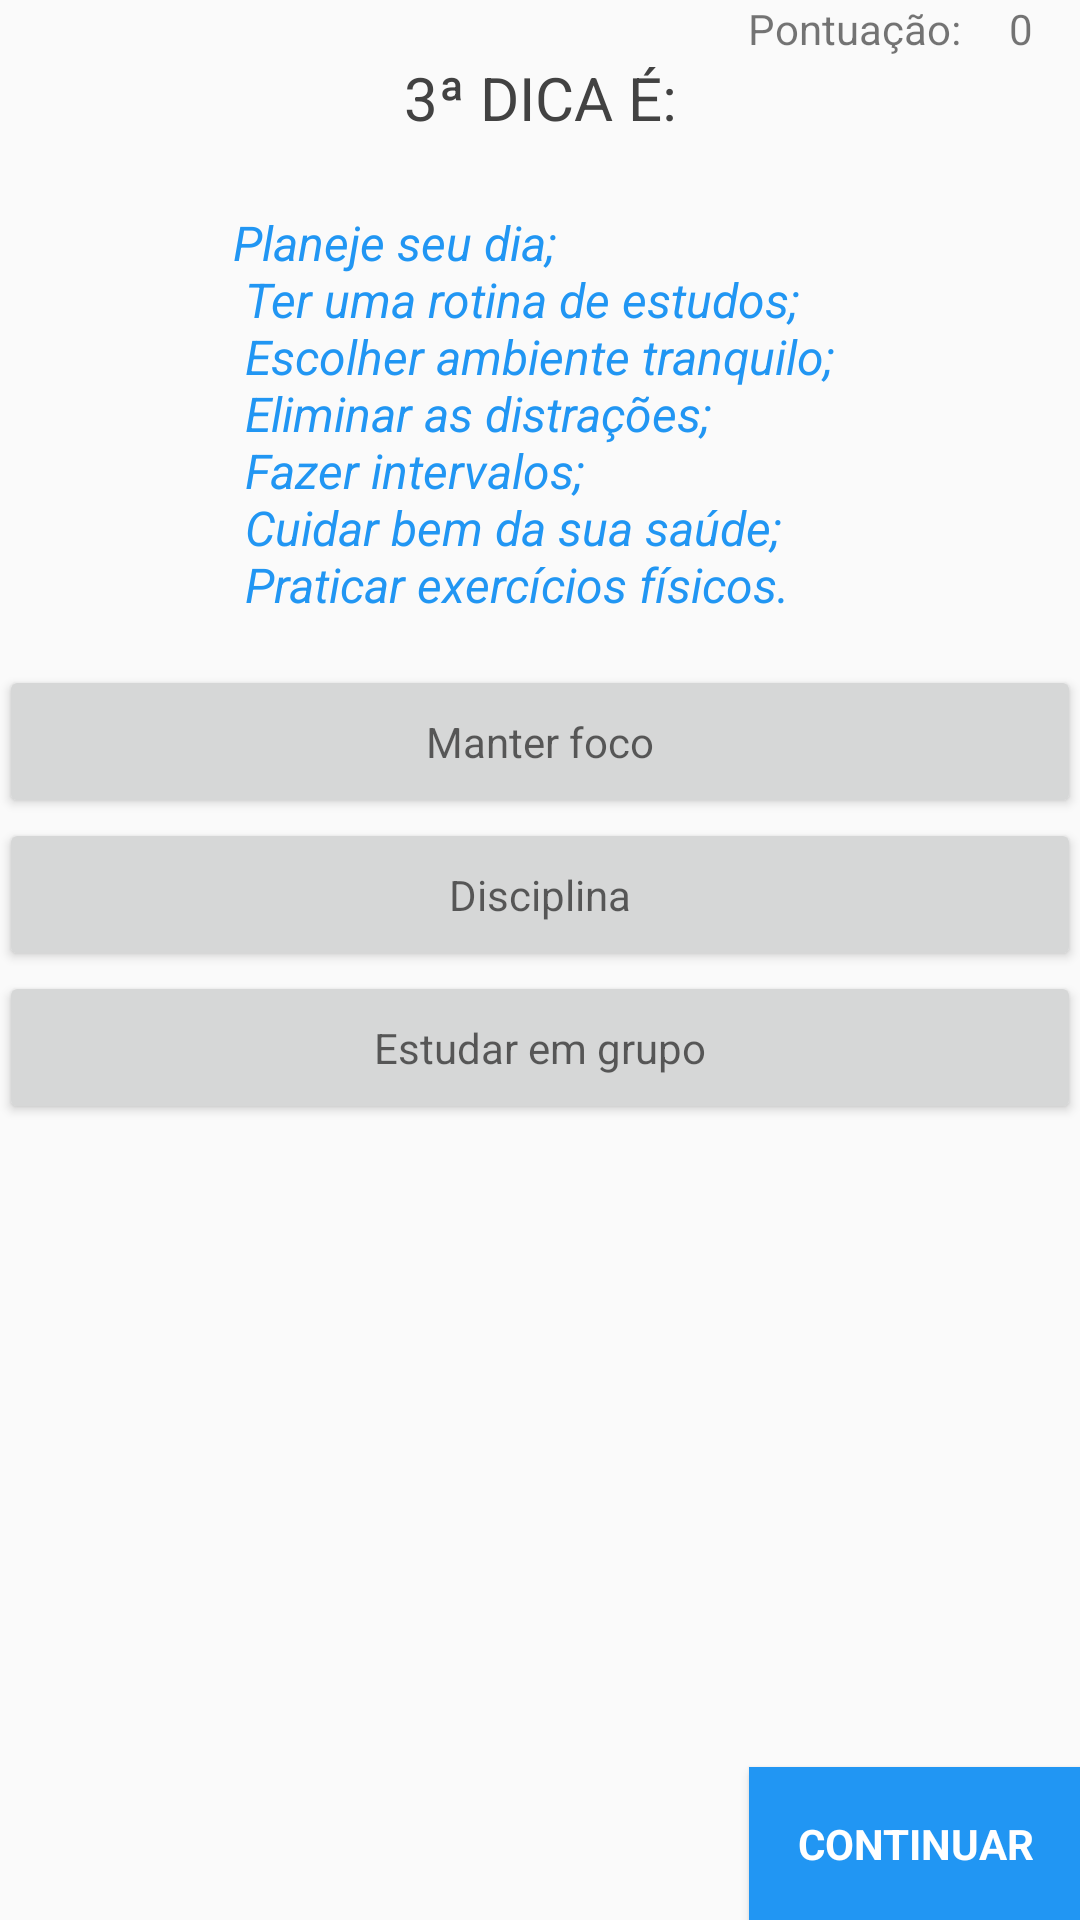

Here is an Android app screen rendered from its layout file. Give the layout XML and the strings, colors and styles it references.
<!-- AndroidManifest.xml: application theme AppTheme -->
<!-- res/layout/activity_terceira_dica.xml -->
<?xml version="1.0" encoding="utf-8"?>
<RelativeLayout xmlns:android="http://schemas.android.com/apk/res/android"
    xmlns:tools="http://schemas.android.com/tools"
    android:layout_width="match_parent"
    android:layout_height="match_parent"
    android:paddingBottom="@dimen/activity_vertical_margin"
    android:paddingLeft="@dimen/activity_horizontal_margin"
    android:paddingRight="@dimen/activity_horizontal_margin"
    android:paddingTop="@dimen/activity_vertical_margin"
    tools:context="com.udacity.android.dicasaprovacao.TerceiraDicaActivity">

    <TextView
        android:id="@+id/lbl_pontuacao"
        android:layout_width="wrap_content"
        android:layout_height="wrap_content"
        android:layout_alignParentTop="true"
        android:layout_toLeftOf="@+id/lbl_pontuacao_valor"
        android:paddingBottom="16dp"
        android:paddingRight="16dp"
        android:text="@string/lbl_pontuacao" />

    <TextView
        android:id="@+id/lbl_pontuacao_valor"
        android:layout_width="wrap_content"
        android:layout_height="wrap_content"
        android:layout_alignParentRight="true"
        android:layout_alignParentTop="true"
        android:paddingRight="16dp"
        android:text="0" />

    <LinearLayout
        android:layout_width="match_parent"
        android:layout_height="wrap_content"
        android:layout_above="@+id/btn_continuar"
        android:layout_below="@+id/lbl_pontuacao_valor"
        android:orientation="vertical">

        <ScrollView
            android:layout_width="match_parent"
            android:layout_height="0dp"
            android:layout_weight="1"
            android:fillViewport="true">

            <LinearLayout
                android:layout_width="match_parent"
                android:layout_height="wrap_content"
                android:orientation="vertical">

                <TextView
                    style="@style/CustomText"
                    android:layout_width="match_parent"
                    android:layout_height="wrap_content"
                    android:paddingBottom="8dp"
                    android:text="@string/lbl_terceira_dica" />

                <TextView
                    android:id="@+id/lbl_texto_terceira_dica"
                    style="@style/CustomTextDicas"
                    android:layout_width="wrap_content"
                    android:layout_height="wrap_content"
                    android:text="@string/lbl_texto_terceira_dica" />

                <Button
                    android:id="@+id/btn_opcao_um"
                    style="@style/CustomButtonOpcoes"
                    android:layout_width="match_parent"
                    android:layout_height="wrap_content"
                    android:onClick="mtdOpcaoUm"
                    android:text="@string/btn_opcao_um_dica_tres" />

                <Button
                    android:id="@+id/btn_opcao_dois"
                    style="@style/CustomButtonOpcoes"
                    android:layout_width="match_parent"
                    android:layout_height="wrap_content"
                    android:onClick="mtdOpcaoDois"
                    android:text="@string/btn_opcao_dois_dica_tres" />

                <Button
                    android:id="@+id/btn_opcao_tres"
                    style="@style/CustomButtonOpcoes"
                    android:layout_width="match_parent"
                    android:layout_height="wrap_content"
                    android:onClick="mtdOpcaoTres"
                    android:text="@string/btn_opcao_tres_dica_tres" />

            </LinearLayout>

        </ScrollView>

    </LinearLayout>

    <TextView
        android:id="@+id/lbl_correto"
        android:layout_width="wrap_content"
        android:layout_height="wrap_content"
        android:layout_centerHorizontal="true"
        android:layout_marginLeft="16dp"
        android:layout_marginRight="16dp"
        android:layout_marginTop="200dp"
        android:paddingRight="16dp"
        android:text="CORRETO!"
        android:textColor="#4CAF50"
        android:textSize="32sp"
        android:textStyle="bold"
        android:visibility="invisible" />

    <TextView
        android:id="@+id/lbl_incorreto"
        android:layout_width="wrap_content"
        android:layout_height="wrap_content"
        android:layout_centerHorizontal="true"
        android:layout_marginLeft="16dp"
        android:layout_marginRight="16dp"
        android:layout_marginTop="200dp"
        android:gravity="center"
        android:paddingRight="16dp"
        android:text="INCORRETO!"
        android:textColor="#F44336"
        android:textSize="38sp"
        android:textStyle="bold"
        android:visibility="invisible" />

    <Button
        android:id="@+id/btn_continuar"
        style="@style/CustomButtonContinuar"
        android:layout_width="wrap_content"
        android:layout_height="wrap_content"
        android:onClick="mtdContinuar"
        android:text="@string/btn_continuar" />

</RelativeLayout>
<!-- resources referenced by this layout -->
<resources>
  <string name="btn_continuar">Continuar</string>
  <string name="btn_opcao_dois_dica_tres">Disciplina</string>
  <string name="btn_opcao_tres_dica_tres">Estudar em grupo</string>
  <string name="btn_opcao_um_dica_tres">Manter foco</string>
  <string name="lbl_pontuacao">Pontuação:</string>
  <string name="lbl_terceira_dica">3ª Dica é:</string>
  <string name="lbl_texto_terceira_dica">
          Planeje seu dia; \n
          Ter uma rotina de estudos; \n
          Escolher ambiente tranquilo; \n
          Eliminar as distrações; \n
          Fazer intervalos; \n
          Cuidar bem da sua saúde; \n
          Praticar exercícios físicos.
      </string>
  <style name="CustomButtonContinuar">
          <item name="android:layout_alignParentBottom">true</item>
          <item name="android:layout_alignParentRight">true</item>
          <item name="android:background">@color/azul</item>
          <item name="android:padding">16dp</item>
          <item name="android:textAllCaps">true</item>
          <item name="android:textAppearance">?android:attr/textAppearanceMedium</item>
          <item name="android:textColor">#FFFFFF</item>
          <item name="android:textSize">14sp</item>
          <item name="android:textStyle">bold</item>
      </style>
  <style name="CustomButtonOpcoes">
          <item name="android:textSize">14sp</item>
          <item name="android:textAppearance">?android:attr/textAppearanceMedium</item>
          <item name="android:padding">16dp</item>
      </style>
  <style name="CustomText">
          <item name="android:textSize">20sp</item>
          <item name="android:textColor">@color/preto</item>
          <item name="android:textAllCaps">true</item>
          <item name="android:textAlignment">center</item>
      </style>
  <style name="CustomTextDicas">
          <item name="android:layout_gravity">center_horizontal</item>
          <item name="android:padding">16dp</item>
          <item name="android:textColor">@color/azul</item>
          <item name="android:textSize">16sp</item>
          <item name="android:textStyle">italic</item>
      </style>
  <style name="AppTheme" parent="Theme.AppCompat.Light.DarkActionBar">
          
      </style>
  <color name="azul">#2196F3</color>
  <color name="preto">#424242</color>
</resources>
